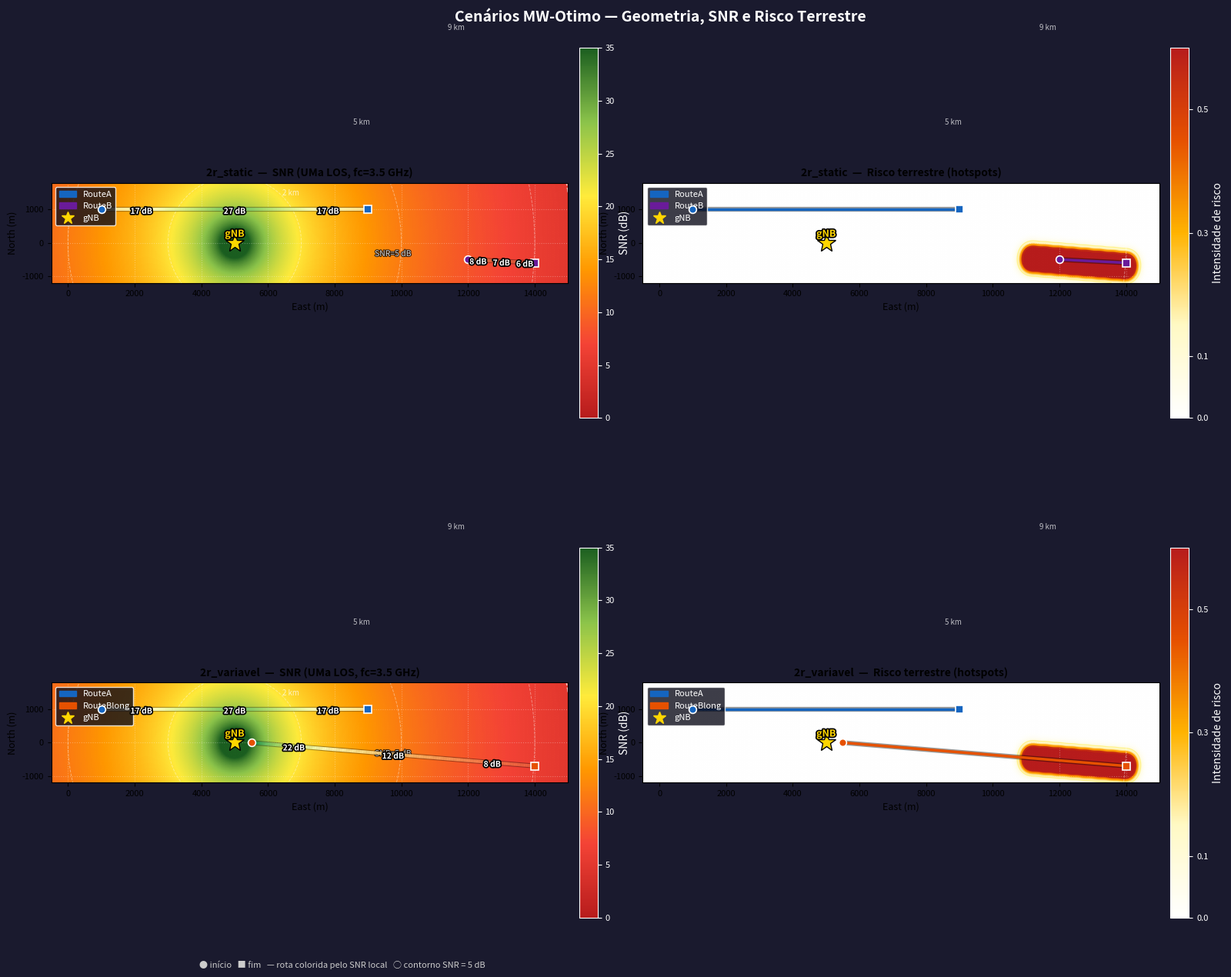

Write Python code to recreate this figure. (Note: this script raises an exception after producing the figure.)
"""
plot_scenario_mw_otimo.py
Visualização dos cenários 2r_static e 2r_variavel:
  - Posição da gNB
  - Rotas
  - Distribuição de SNR (modelo UMa LOS, 3GPP TR 38.901)
  - Distribuição de risco (hotspots Gaussianos)
"""

import os
import numpy as np
import matplotlib.pyplot as plt
import matplotlib.patches as mpatches
import matplotlib.patheffects as pe
from matplotlib.colors import LinearSegmentedColormap
from matplotlib.gridspec import GridSpec

# ── Parâmetros do sistema (build_scenario_variavel.m) ─────────────────────────
BS_EAST   = 5000.0    # m
BS_NORTH  = 0.0       # m
H_BS      = 30.0      # m (alt = -30 → 30 m acima do solo)
H_DRONE   = 60.0      # m (Down = -60 → 60 m)

FC_GHZ    = 3.5
P_TX_DBM  = 23.0
G_BS_DBI  = 15.0
NOISE_DBM = -174 + 10 * np.log10(20e6)   # thermal noise
NF_DB     = 7.0
SNR_LINK_BUDGET = P_TX_DBM + G_BS_DBI - NOISE_DBM - NF_DB  # = 132 dB

THRESH_SNR = 5.0   # dB (link threshold)

# ── Modelo UMa LOS (3GPP TR 38.901 Tabela 7.4.1-1, d_2D ≤ d_BP) ─────────────
def snr_at(north, east):
    """SNR [dB] para drone em (north, east) com modelo UMa LOS."""
    d2d = np.sqrt((east - BS_EAST)**2 + (north - BS_NORTH)**2)
    d3d = np.sqrt(d2d**2 + (H_BS - H_DRONE)**2)
    d3d = np.maximum(d3d, 1.0)
    PL  = 28.0 + 22.0 * np.log10(d3d) + 20.0 * np.log10(FC_GHZ)
    return SNR_LINK_BUDGET - PL


# ── Hotspots (manualHotspots de build_scenario_variavel.m) ───────────────────
HOTSPOTS = np.array([
    [-466.7,  11166.7, 0.75, 180],
    [-616.2,  11154.4, 0.75, 180],
    [-317.2,  11179.0, 0.75, 180],
    [-500.0,  11571.4, 0.75, 180],
    [-649.5,  11559.1, 0.75, 180],
    [-350.5,  11583.7, 0.75, 180],
    [-533.3,  11976.2, 0.75, 180],
    [-682.8,  11963.9, 0.75, 180],
    [-383.8,  11988.5, 0.75, 180],
    [-566.7,  12381.0, 0.75, 180],
    [-716.2,  12368.6, 0.75, 180],
    [-417.2,  12393.3, 0.75, 180],
    [-600.0,  12785.7, 0.75, 180],
    [-749.5,  12773.4, 0.75, 180],
    [-450.5,  12798.0, 0.75, 180],
    [-633.3,  13190.5, 0.75, 180],
    [-782.8,  13178.2, 0.75, 180],
    [-483.8,  13202.8, 0.75, 180],
    [-666.7,  13595.2, 0.75, 180],
    [-816.2,  13582.9, 0.75, 180],
    [-517.2,  13607.5, 0.75, 180],
    [-700.0,  14000.0, 0.75, 180],
    [-849.5,  13987.7, 0.75, 180],
    [-550.5,  14012.3, 0.75, 180],
])

def ground_risk(north_grid, east_grid):
    """Soma de Gaussianas dos hotspots (mesma lógica do simulador)."""
    rho = np.zeros_like(north_grid, dtype=float)
    for h in HOTSPOTS:
        hn, he, amp, sigma = h
        r2 = (north_grid - hn)**2 + (east_grid - he)**2
        rho += amp * np.exp(-r2 / (2 * sigma**2))
    return rho


# ── Definições de rotas e cenários ───────────────────────────────────────────
ROUTES = {
    'RouteA':    {'start': (1000,  1000), 'end': (1000,  9000),
                  'color': '#1565C0', 'label': 'RouteA'},
    'RouteB':    {'start': (-500, 12000), 'end': (-600, 14000),
                  'color': '#6A1B9A', 'label': 'RouteB'},
    'RouteBlong':{'start': (0,    5500),  'end': (-700, 14000),
                  'color': '#E65100', 'label': 'RouteBlong'},
}

SCENARIOS = {
    '2r_static':   ['RouteA', 'RouteB'],
    '2r_variavel': ['RouteA', 'RouteBlong'],
}

# ── Grade de cálculo ──────────────────────────────────────────────────────────
N_EAST  = np.linspace(-500, 15000, 400)
N_NORTH = np.linspace(-1200, 1800, 300)
EE, NN  = np.meshgrid(N_EAST, N_NORTH)

SNR_GRID  = snr_at(NN, EE)
RISK_GRID = ground_risk(NN, EE)

# ── Colormaps customizados ────────────────────────────────────────────────────
snr_cmap = LinearSegmentedColormap.from_list(
    'snr', ['#B71C1C', '#F44336', '#FF9800', '#FFEB3B', '#8BC34A', '#1B5E20'], N=256)
risk_cmap = LinearSegmentedColormap.from_list(
    'risk', ['#FFFFFF', '#FFF9C4', '#FFB300', '#E65100', '#B71C1C'], N=256)


def draw_route(ax, key, snr_coloring=False, lw=2.5):
    """Desenha uma rota como linha com setas de direção."""
    r  = ROUTES[key]
    n0, e0 = r['start']
    n1, e1 = r['end']
    n_pts = np.linspace(n0, n1, 200)
    e_pts = np.linspace(e0, e1, 200)

    if snr_coloring:
        # Colore a rota pelo SNR local
        from matplotlib.collections import LineCollection
        snr_pts = snr_at(n_pts, e_pts)
        points  = np.array([e_pts, n_pts]).T.reshape(-1, 1, 2)
        segs    = np.concatenate([points[:-1], points[1:]], axis=1)
        lc = LineCollection(segs, cmap='RdYlGn', linewidth=lw+0.5,
                            norm=plt.Normalize(0, 35), zorder=4)
        lc.set_array(snr_pts)
        ax.add_collection(lc)
        # Borda preta fina
        ax.plot(e_pts, n_pts, color='k', lw=lw+2.0, zorder=3, alpha=0.35)
        return lc
    else:
        ax.plot(e_pts, n_pts, color='k',     lw=lw+2.0, zorder=3, alpha=0.4)
        ax.plot(e_pts, n_pts, color=r['color'], lw=lw, zorder=4)

    # Setas de direção (mid e 3/4)
    for t in [0.45, 0.70]:
        idx = int(t * len(n_pts))
        dn  = n_pts[min(idx+5, len(n_pts)-1)] - n_pts[max(idx-5, 0)]
        de  = e_pts[min(idx+5, len(e_pts)-1)] - e_pts[max(idx-5, 0)]
        ax.annotate('', xy=(e_pts[idx]+de*50, n_pts[idx]+dn*50),
                    xytext=(e_pts[idx], n_pts[idx]),
                    arrowprops=dict(arrowstyle='->', color=r['color'],
                                   lw=1.8, mutation_scale=14),
                    zorder=5)


def annotate_snr(ax, key, positions=(0.25, 0.5, 0.75)):
    """Anota SNR em posições ao longo da rota."""
    r  = ROUTES[key]
    n0, e0 = r['start']
    n1, e1 = r['end']
    for t in positions:
        n = n0 + t * (n1 - n0)
        e = e0 + t * (e1 - e0)
        s = snr_at(n, e)
        ax.text(e, n - 130, f'{s:.0f} dB', fontsize=7.5, ha='center',
                color='white', fontweight='bold', zorder=7,
                path_effects=[pe.withStroke(linewidth=2.5, foreground='black')])


def draw_bs(ax):
    """Marca a gNB com estrela e label."""
    ax.plot(BS_EAST, BS_NORTH, marker='*', ms=18, color='#FFD600',
            mec='black', mew=1.0, zorder=8, label='gNB')
    ax.text(BS_EAST, BS_NORTH + 180, 'gNB', fontsize=9, ha='center',
            fontweight='bold', color='#FFD600', zorder=9,
            path_effects=[pe.withStroke(linewidth=2.5, foreground='black')])


def draw_waypoints(ax, key):
    """Marca início (círculo) e fim (quadrado) da rota."""
    r = ROUTES[key]
    n0, e0 = r['start']
    n1, e1 = r['end']
    ax.plot(e0, n0, 'o', ms=7, color=r['color'], mec='white', mew=1.2, zorder=6)
    ax.plot(e1, n1, 's', ms=7, color=r['color'], mec='white', mew=1.2, zorder=6)


def style_ax(ax, title):
    ax.set_xlim(-500, 15000)
    ax.set_ylim(-1200, 1800)
    ax.set_xlabel('East (m)', fontsize=9)
    ax.set_ylabel('North (m)', fontsize=9)
    ax.set_title(title, fontsize=10, fontweight='bold')
    ax.set_aspect('equal')
    ax.grid(True, ls=':', alpha=0.3, color='white')
    ax.tick_params(labelsize=8)
    # Distâncias de referência (círculos em torno da BS)
    for r_km in [2, 5, 9]:
        circle = plt.Circle((BS_EAST, BS_NORTH), r_km*1000,
                             color='white', fill=False, ls='--',
                             lw=0.7, alpha=0.4, zorder=2)
        ax.add_patch(circle)
        ax.text(BS_EAST + r_km*1000 * 0.71, BS_NORTH + r_km*1000 * 0.71,
                f'{r_km} km', fontsize=7, color='white', alpha=0.7, zorder=3)


# ── Figura principal (2 cenários × 2 métricas) ────────────────────────────────
fig = plt.figure(figsize=(18, 13), facecolor='#1a1a2e')
gs  = GridSpec(2, 3, figure=fig, width_ratios=[1, 1, 0.04],
               hspace=0.35, wspace=0.12,
               left=0.06, right=0.93, top=0.93, bottom=0.06)

for row, (sc_name, route_keys) in enumerate(SCENARIOS.items()):

    # ── Painel esquerdo: SNR ─────────────────────────────────────────────────
    ax_snr = fig.add_subplot(gs[row, 0])
    ax_snr.set_facecolor('#0d0d1a')

    im_snr = ax_snr.pcolormesh(EE, NN, np.clip(SNR_GRID, 0, 35),
                                cmap=snr_cmap, vmin=0, vmax=35,
                                shading='gouraud', zorder=1)

    # Contorno de threshold SNR
    ax_snr.contour(EE, NN, SNR_GRID, levels=[THRESH_SNR],
                   colors='white', linewidths=1.2, linestyles='--',
                   alpha=0.7, zorder=2)
    ax_snr.text(BS_EAST + 4200, -400, f'SNR={THRESH_SNR:.0f} dB', fontsize=7.5,
                color='white', alpha=0.8,
                path_effects=[pe.withStroke(linewidth=1.5, foreground='black')])

    for key in route_keys:
        lc = draw_route(ax_snr, key, snr_coloring=True)
        annotate_snr(ax_snr, key, positions=[0.15, 0.5, 0.85])
        draw_waypoints(ax_snr, key)
    draw_bs(ax_snr)

    style_ax(ax_snr, f'{sc_name}  —  SNR (UMa LOS, fc=3.5 GHz)')

    # Legenda de rotas
    handles = [mpatches.Patch(color=ROUTES[k]['color'],
               label=ROUTES[k]['label']) for k in route_keys]
    handles += [plt.Line2D([0],[0], marker='*', color='#FFD600',
                ms=12, ls='none', label='gNB')]
    ax_snr.legend(handles=handles, loc='upper left', fontsize=8,
                  facecolor='#0d0d1a', edgecolor='white',
                  labelcolor='white', framealpha=0.8)

    # ── Painel direito: Risco ────────────────────────────────────────────────
    ax_rsk = fig.add_subplot(gs[row, 1])
    ax_rsk.set_facecolor('#0d0d1a')

    im_rsk = ax_rsk.pcolormesh(EE, NN, RISK_GRID,
                                cmap=risk_cmap, vmin=0, vmax=0.6,
                                shading='gouraud', zorder=1)

    # Contornos de risco
    ax_rsk.contour(EE, NN, RISK_GRID, levels=[0.1, 0.3, 0.5],
                   colors=['#FFF176', '#FF8F00', '#B71C1C'],
                   linewidths=0.9, alpha=0.8, zorder=2)

    for key in route_keys:
        draw_route(ax_rsk, key, snr_coloring=False)
        draw_waypoints(ax_rsk, key)
    draw_bs(ax_rsk)

    style_ax(ax_rsk, f'{sc_name}  —  Risco terrestre (hotspots)')

    handles2 = [mpatches.Patch(color=ROUTES[k]['color'],
                label=ROUTES[k]['label']) for k in route_keys]
    handles2 += [plt.Line2D([0],[0], marker='*', color='#FFD600',
                  ms=12, ls='none', label='gNB')]
    ax_rsk.legend(handles=handles2, loc='upper left', fontsize=8,
                  facecolor='#0d0d1a', edgecolor='white',
                  labelcolor='white', framealpha=0.8)

    # ── Colorbars compartilhadas ─────────────────────────────────────────────
    ax_cb = fig.add_subplot(gs[row, 2])
    ax_cb.set_visible(False)

    # SNR colorbar (esquerda de ax_snr)
    cb_snr = fig.colorbar(im_snr, ax=ax_snr, fraction=0.035, pad=0.02,
                          label='SNR (dB)')
    cb_snr.ax.yaxis.label.set_color('white')
    cb_snr.ax.tick_params(colors='white', labelsize=8)
    cb_snr.outline.set_edgecolor('white')

    # Risk colorbar (direita de ax_rsk)
    cb_rsk = fig.colorbar(im_rsk, ax=ax_rsk, fraction=0.035, pad=0.02,
                          label='Intensidade de risco')
    cb_rsk.ax.yaxis.label.set_color('white')
    cb_rsk.ax.tick_params(colors='white', labelsize=8)
    cb_rsk.outline.set_edgecolor('white')
    cb_rsk.set_ticks([0, 0.1, 0.3, 0.5])

# ── Título geral ──────────────────────────────────────────────────────────────
fig.text(0.5, 0.97,
         'Cenários MW-Otimo — Geometria, SNR e Risco Terrestre',
         ha='center', va='top', fontsize=14, fontweight='bold', color='white')

# ── Legenda do painel SNR (linha da rota = SNR) ───────────────────────────────
fig.text(0.27, 0.01,
         '● início   ■ fim   — rota colorida pelo SNR local   ○ contorno SNR = 5 dB',
         ha='center', fontsize=8, color='#CCCCCC')

OUT_DIR = os.path.join(os.path.dirname(os.path.abspath(__file__)),
                       'csv_export_mw_otimo', 'plots')
os.makedirs(OUT_DIR, exist_ok=True)
out = os.path.join(OUT_DIR, 'scenario_map.png')
fig.savefig(out, dpi=180, bbox_inches='tight', facecolor=fig.get_facecolor())
print(f'Saved: {out}')
plt.close(fig)
